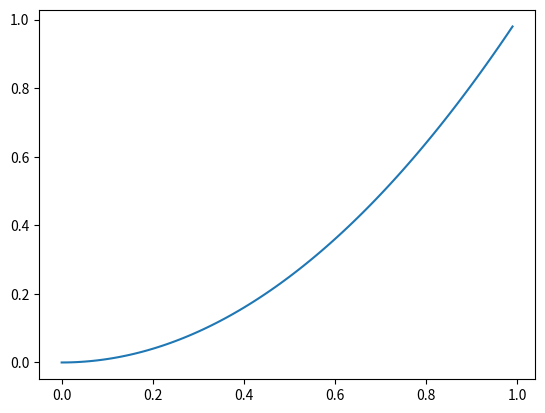

Here is the Python script that generated this plot:
import  numpy as np
import matplotlib.pyplot as plt

x = [i/100 for i in range(100)]
y = [i*i for i in x]


plt.plot(x,y)
plt.show()